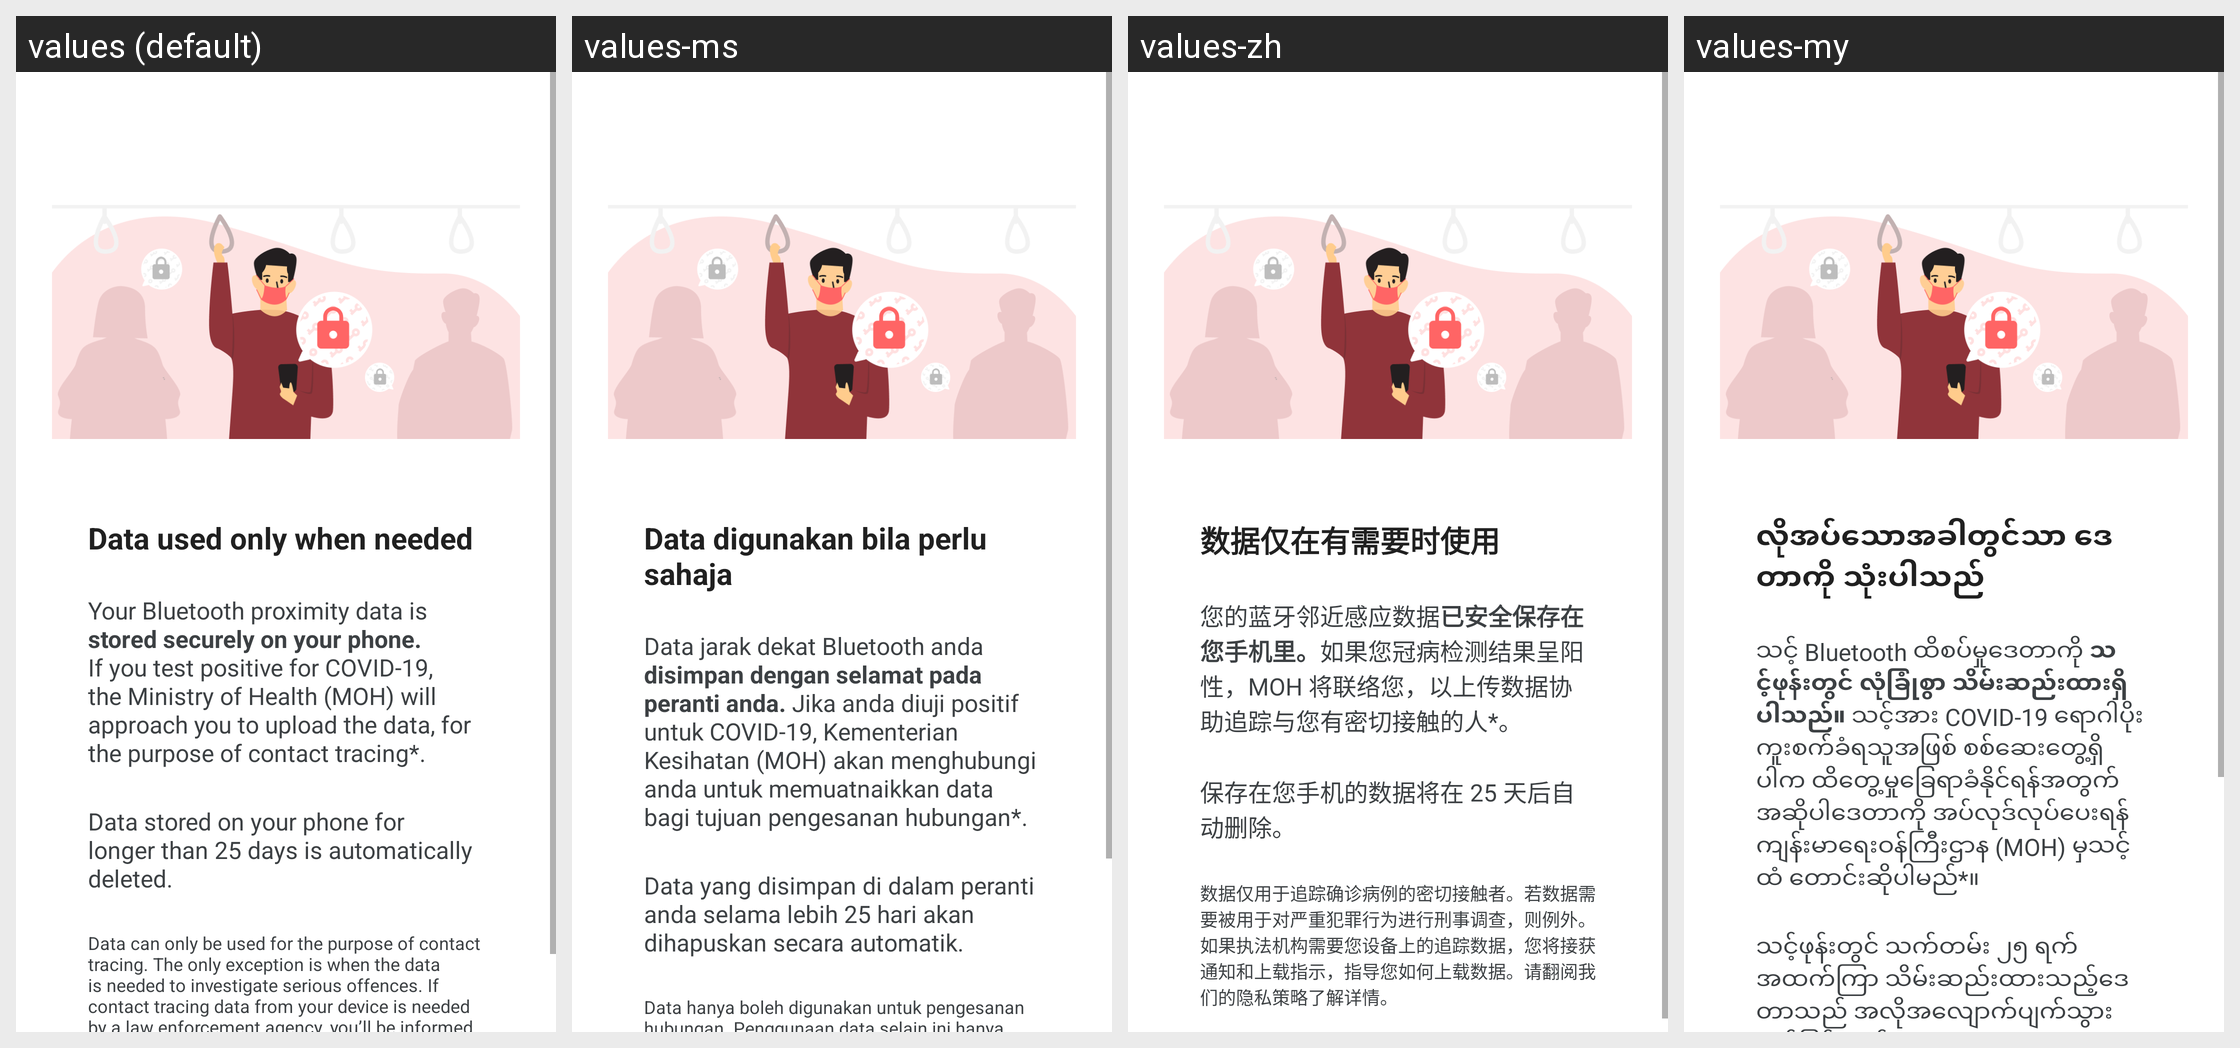

For this localized Android screen grid, give each drawn string resource with its value in every locale shown.
Android screen res/layout/fragment_onboarding_how_it_works_2.xml rendered under 4 locales, left to right: values (default), values-ms, values-zh, values-my. Device: Nexus 5 (rendered at 1080×1920; each locale shown at half size, 540×960, under a caption strip naming it); theme AppTheme.NoActionBar.
Other locales in the repository, not shown: values-bn, values-hi, values-ta, values-th.
Strings drawn on this screen, with the default value and each locale's value (text and hints the layout hard-codes, and strings that could not be matched under every locale, appear in the picture but are not listed):

how_it_works_2_text_title
  values: Data used only when needed
  values-ms: Data digunakan bila perlu sahaja
  values-zh: 数据仅在有需要时使用
  values-my: လိုအပ်သောအခါတွင်သာ ဒေတာကို သုံးပါသည်

how_it_works_2_text_content
  values: Your Bluetooth proximity data is stored securely on your phone. If you test positive for COVID-19, the Ministry of Health (MOH) will approach you to upload the data, for the purpose of contact tracing*.
  values-ms: Data jarak dekat Bluetooth anda disimpan dengan selamat pada peranti anda. Jika anda diuji positif untuk COVID-19, Kementerian Kesihatan (MOH) akan menghubungi anda untuk memuatnaikkan data bagi tujuan pengesanan hubungan*.
  values-zh: 您的蓝牙邻近感应数据已安全保存在您手机里。如果您冠病检测结果呈阳性，MOH 将联络您，以上传数据协助追踪与您有密切接触的人*。
  values-my: သင့် Bluetooth ထိစပ်မှုဒေတာကို သင့်ဖုန်းတွင် လုံခြုံစွာ သိမ်းဆည်းထားရှိပါသည်။ သင့်အား COVID-19 ရောဂါပိုး ကူးစက်ခံရသူအဖြစ် စစ်ဆေးတွေ့ရှိပါက ထိတွေ့မှုခြေရာခံနိုင်ရန်အတွက် အဆိုပါဒေတာကို အပ်လုဒ်လုပ်ပေးရန် ကျန်းမာရေးဝန်ကြီးဌာန (MOH) မှသင့်ထံ တောင်းဆိုပါမည်*။

how_it_works_2_text_content_2
  values: Data stored on your phone for longer than 25 days is automatically deleted.
  values-ms: Data yang disimpan di dalam peranti anda selama lebih 25 hari akan dihapuskan secara automatik.
  values-zh: 保存在您手机的数据将在 25 天后自动删除。
  values-my: သင့်ဖုန်းတွင် သက်တမ်း ၂၅ ရက်အထက်ကြာ သိမ်းဆည်းထားသည့်ဒေတာသည် အလိုအလျောက်ပျက်သွားမည်ဖြစ်သည်။
